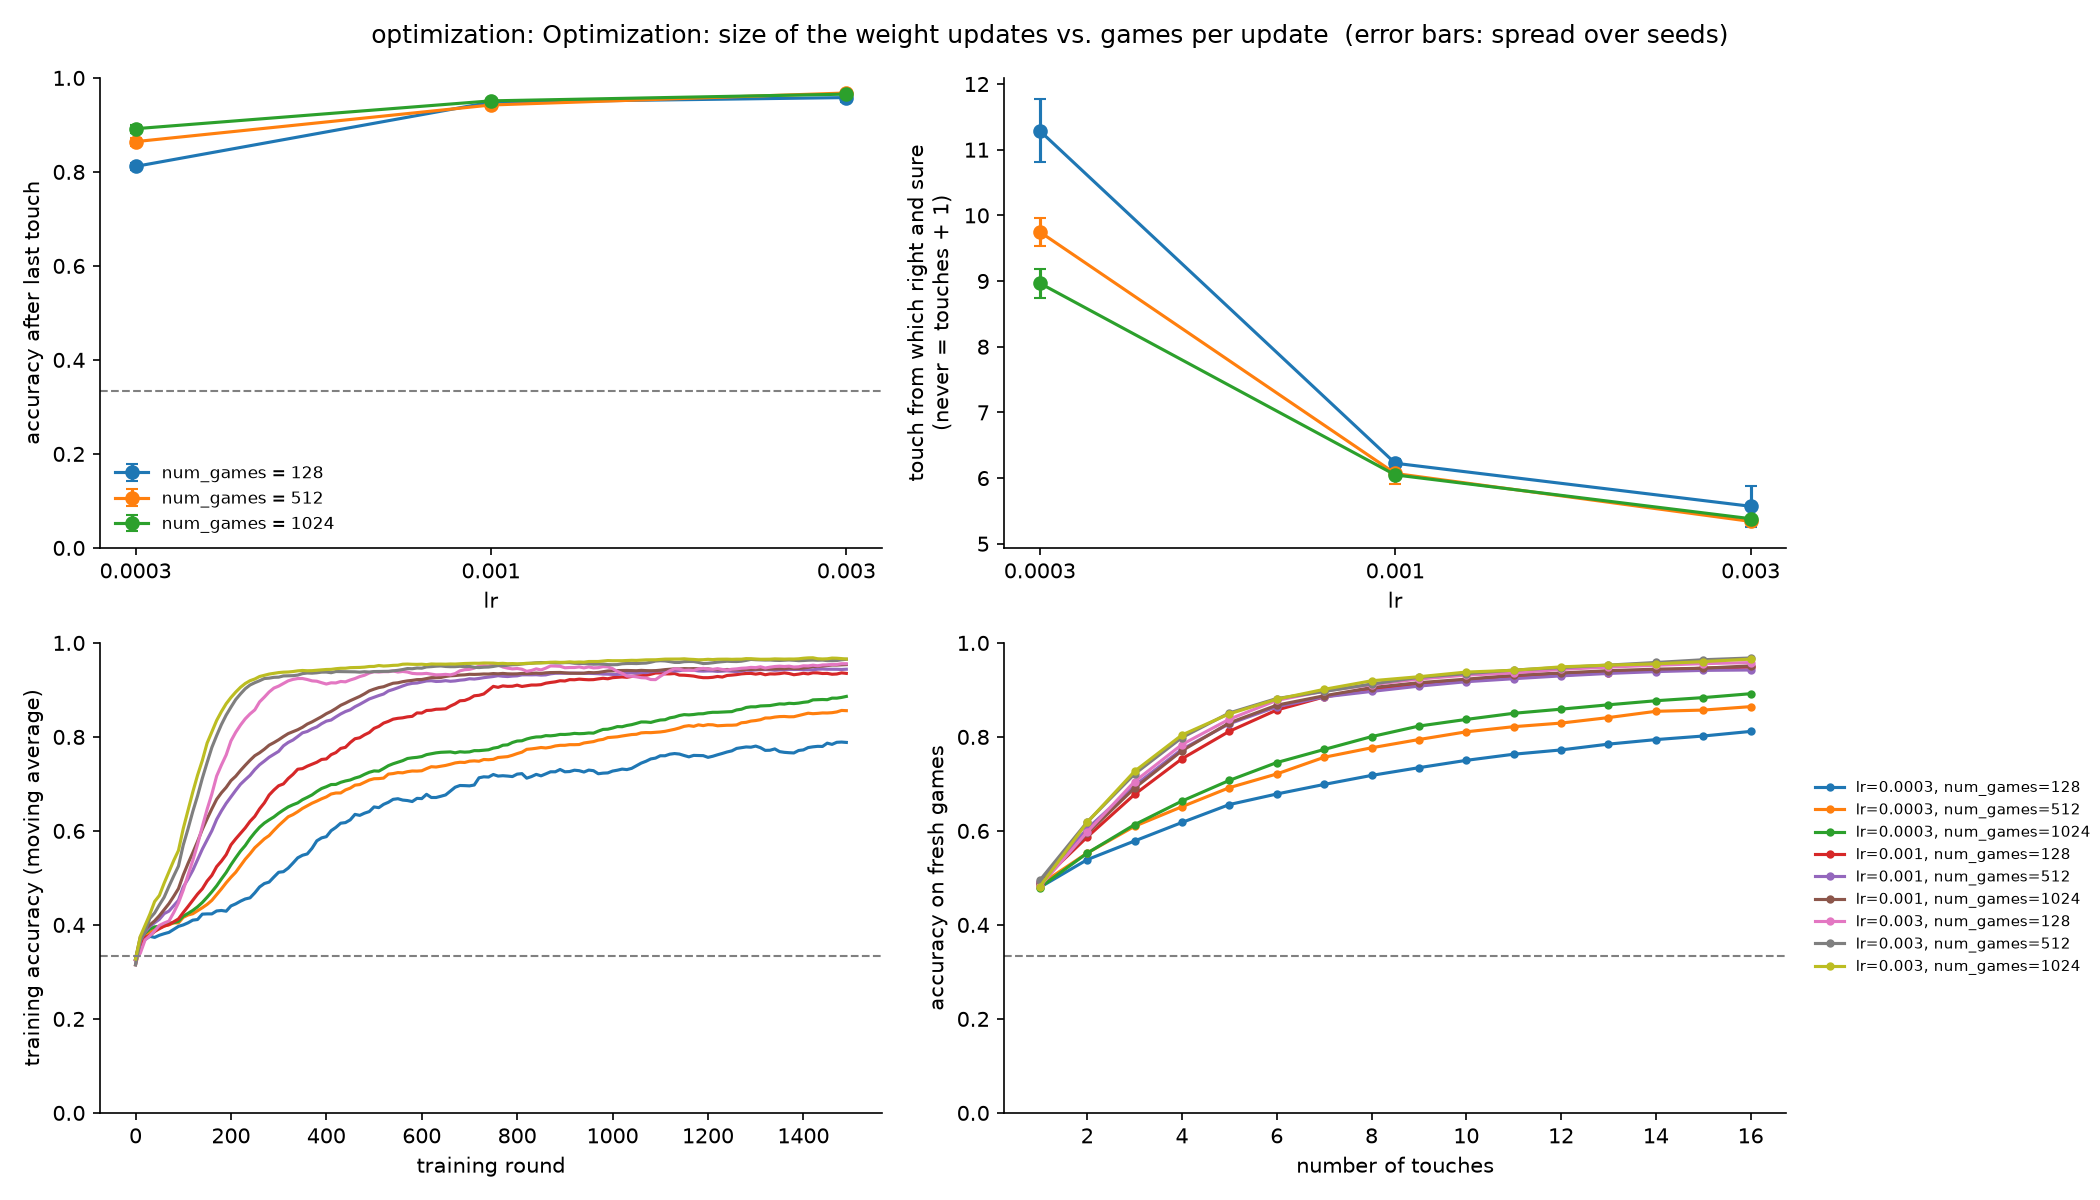

Data behind this chart, as committed beside it:
lr, num_games, acc_last_mean, acc_last_std, touches_to_sure_mean, touches_to_sure_std, solved_share_mean, solved_share_std, minutes
0.0003, 128, 0.8117, 0.0066, 11.29, 0.4804, 0.6021, 0.0383, 0.8
0.0003, 512, 0.8644, 0.0084, 9.748, 0.2186, 0.7238, 0.025, 3.0
0.0003, 1024, 0.8919, 0.0087, 8.967, 0.2182, 0.7801, 0.0142, 6.8
0.001, 128, 0.9484, 0.0019, 6.226, 0.071, 0.8975, 0.0059, 0.8
0.001, 512, 0.9424, 0.0054, 6.07, 0.1603, 0.9004, 0.011, 3.4
0.001, 1024, 0.9512, 0.0045, 6.048, 0.0385, 0.9062, 0.0044, 7.0
0.003, 128, 0.9582, 0.0102, 5.571, 0.3088, 0.9202, 0.0145, 0.8
0.003, 512, 0.9679, 0.0006, 5.34, 0.0202, 0.9359, 0.0036, 2.5
0.003, 1024, 0.9655, 0.0024, 5.381, 0.0039, 0.9352, 0.002, 6.3
